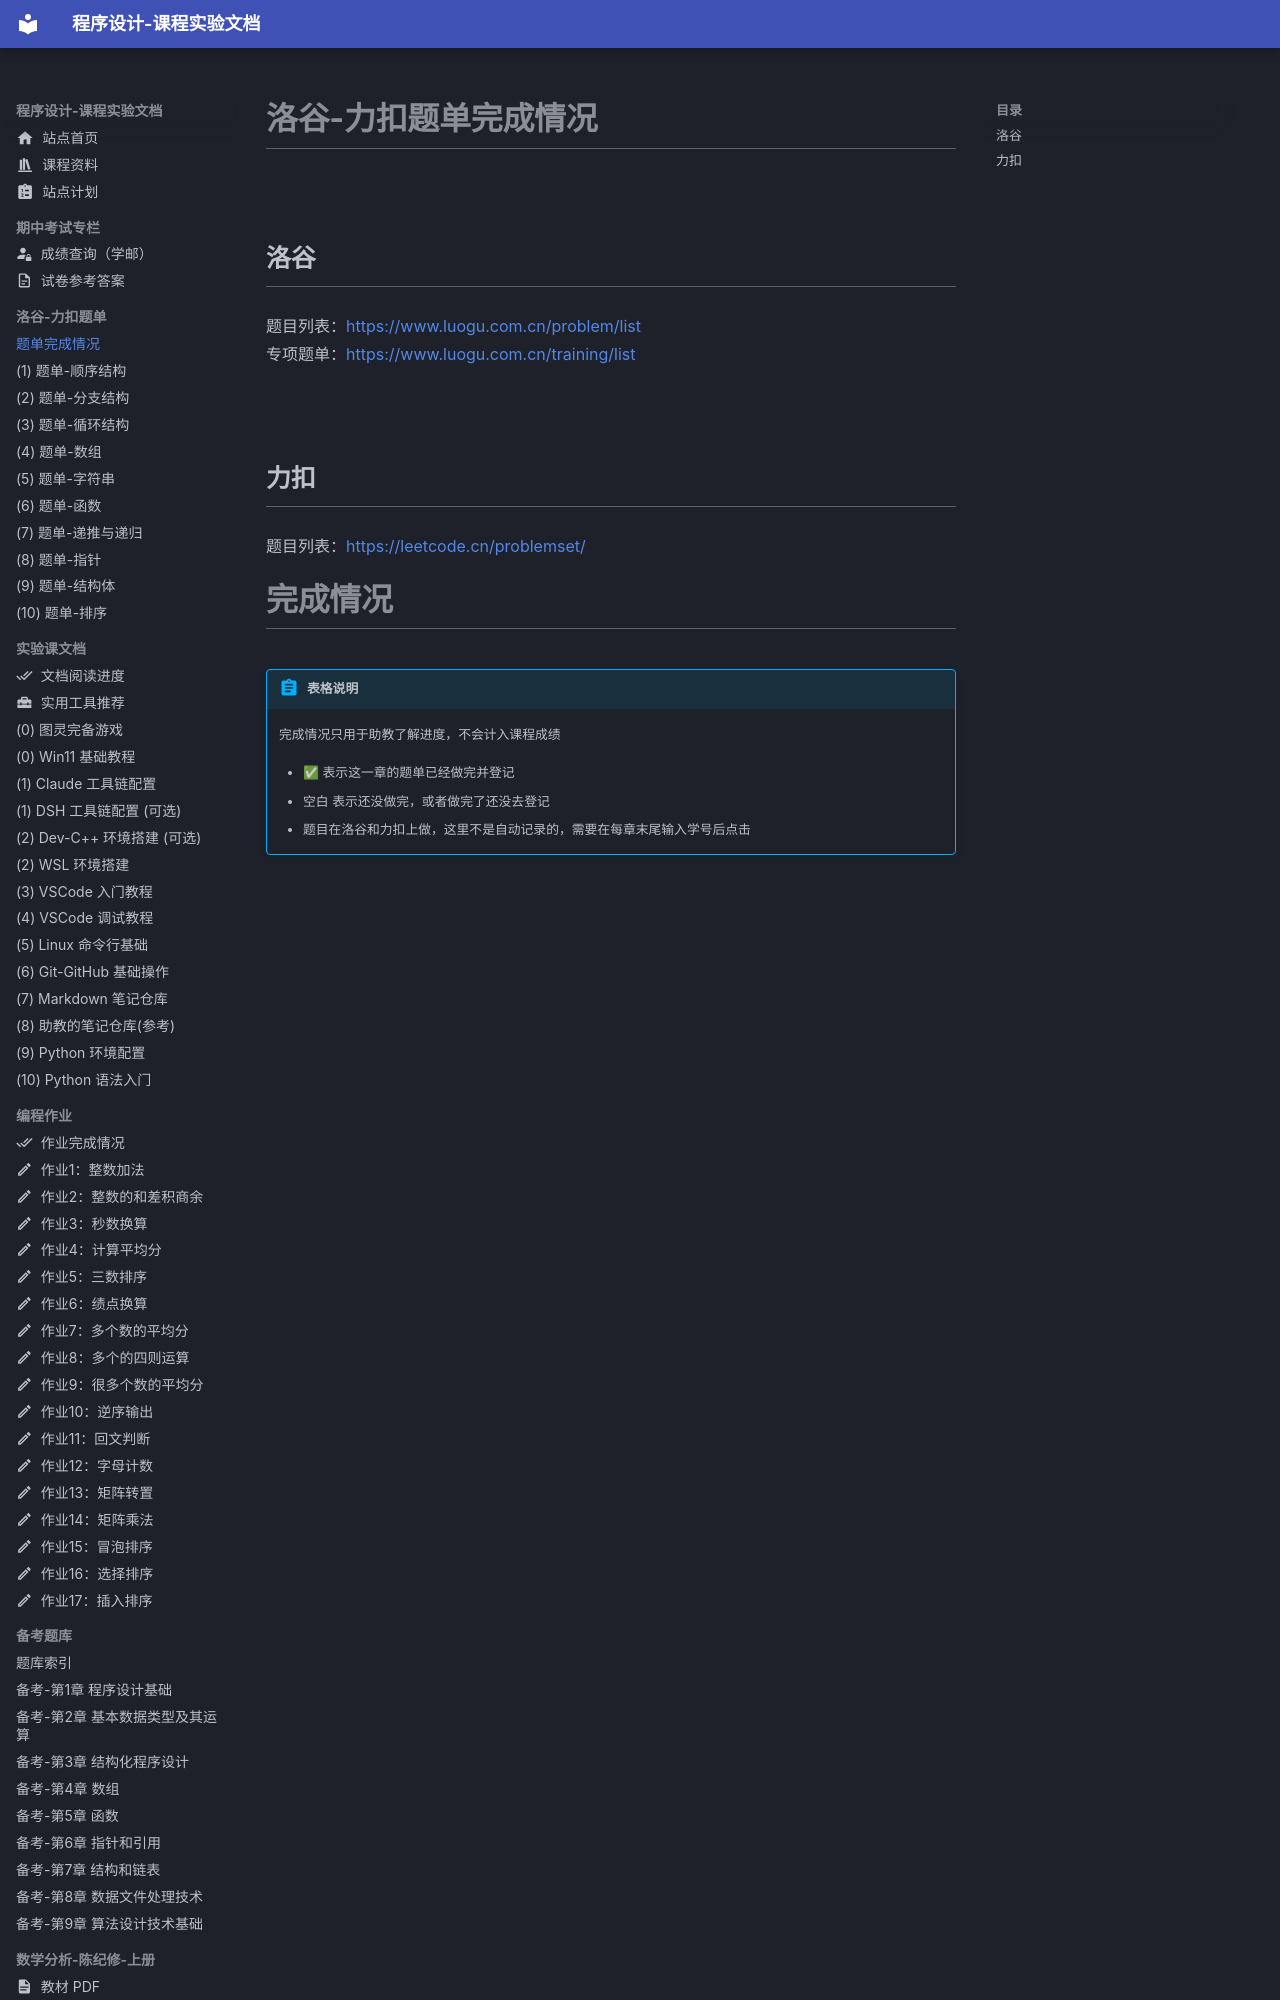

repository: EthanCaol/Mind-City-Course · page: coding/index.html · generator: mkdocs

# 洛谷-力扣题单完成情况

## 洛谷

题目列表：<https://www.luogu.com.cn/problem/list>
专项题单：<https://www.luogu.com.cn/training/list>

## 力扣

题目列表：<https://leetcode.cn/problemset/>

# 完成情况

!!! abstract "表格说明"
    完成情况只用于助教了解进度，不会计入课程成绩

    - ✅ 表示这一章的题单已经做完并登记
    - 空白 表示还没做完，或者做完了还没去登记
    - 题目在洛谷和力扣上做，这里不是自动记录的，需要在每章末尾输入学号后点击
